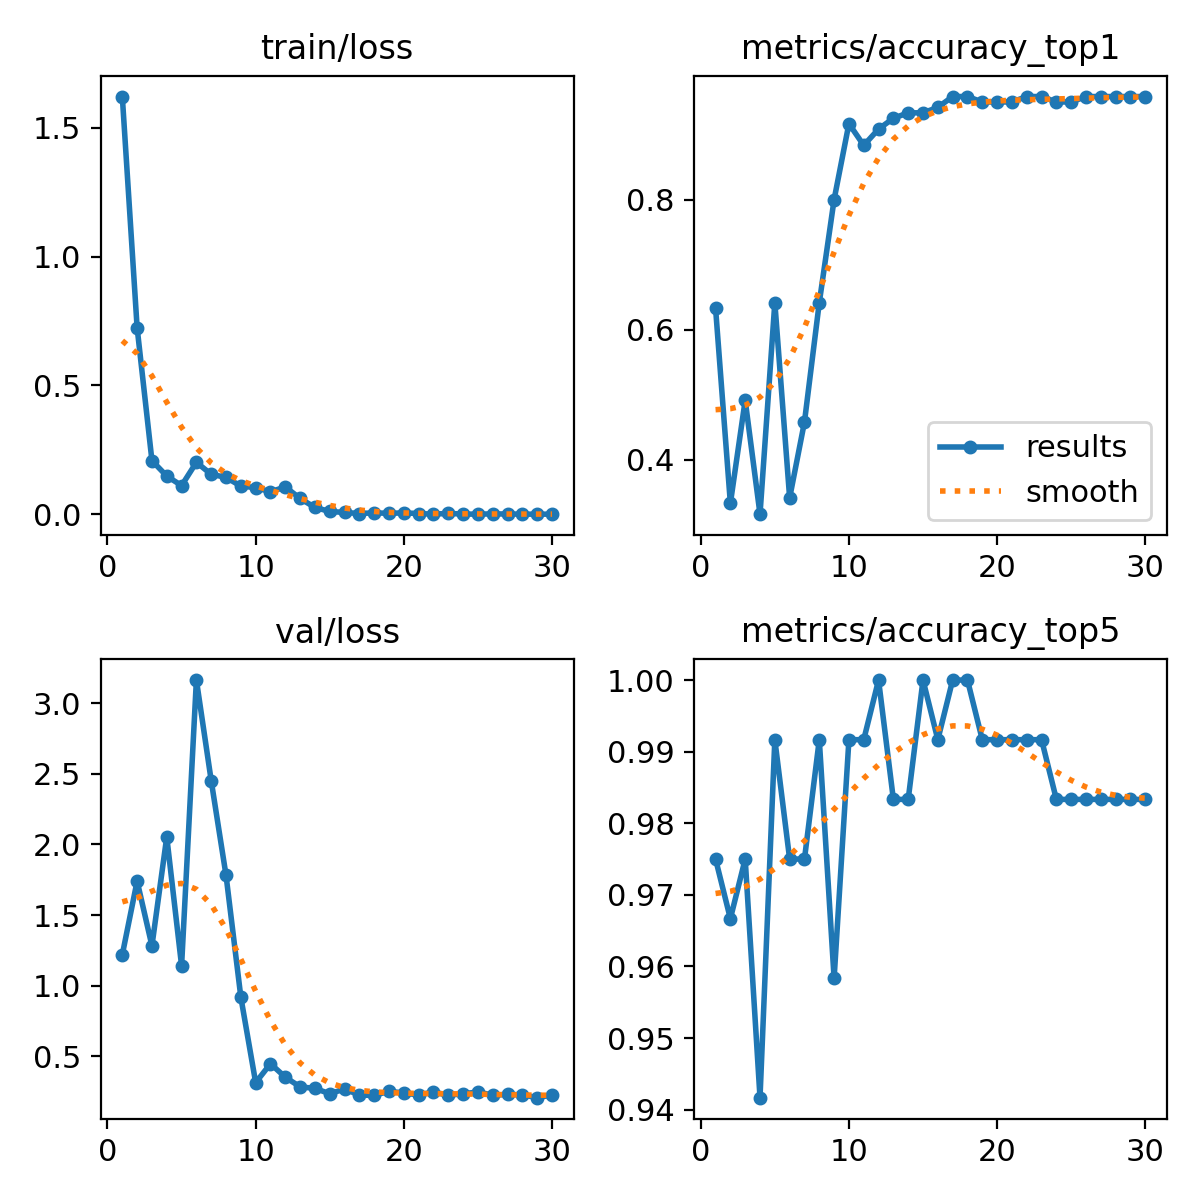

Values plotted in this chart, from the file beside it:
epoch, time, train/loss, metrics/accuracy_top1, metrics/accuracy_top5, val/loss, lr/pg0, lr/pg1, lr/pg2
1, 1.887, 1.621, 0.6333, 0.975, 1.219, 0.003188, 0.003188, 0.0713
2, 3.961, 0.7239, 0.3333, 0.9667, 1.741, 0.006307, 0.006307, 0.04109
3, 5.766, 0.208, 0.4917, 0.975, 1.282, 0.009205, 0.009205, 0.01065
4, 7.537, 0.1482, 0.3167, 0.9417, 2.054, 0.00901, 0.00901, 0.00901
5, 9.302, 0.1111, 0.6417, 0.9917, 1.142, 0.00868, 0.00868, 0.00868
6, 11.1, 0.2015, 0.3417, 0.975, 3.165, 0.00835, 0.00835, 0.00835
7, 12.9, 0.1549, 0.4583, 0.975, 2.452, 0.00802, 0.00802, 0.00802
8, 14.68, 0.1432, 0.6417, 0.9917, 1.781, 0.00769, 0.00769, 0.00769
9, 16.47, 0.109, 0.8, 0.9583, 0.9181, 0.00736, 0.00736, 0.00736
10, 18.28, 0.1034, 0.9167, 0.9917, 0.3134, 0.00703, 0.00703, 0.00703
11, 20.07, 0.08709, 0.8833, 0.9917, 0.4472, 0.0067, 0.0067, 0.0067
12, 21.87, 0.1061, 0.9083, 1, 0.3518, 0.00637, 0.00637, 0.00637
13, 23.67, 0.06129, 0.925, 0.9833, 0.2833, 0.00604, 0.00604, 0.00604
14, 25.46, 0.02627, 0.9333, 0.9833, 0.2724, 0.00571, 0.00571, 0.00571
15, 27.27, 0.01086, 0.9333, 1, 0.2345, 0.00538, 0.00538, 0.00538
16, 29.08, 0.00693, 0.9417, 0.9917, 0.2683, 0.00505, 0.00505, 0.00505
17, 30.87, 0.00286, 0.9583, 1, 0.2248, 0.00472, 0.00472, 0.00472
18, 32.66, 0.0055, 0.9583, 1, 0.2228, 0.00439, 0.00439, 0.00439
19, 34.47, 0.00359, 0.95, 0.9917, 0.2521, 0.00406, 0.00406, 0.00406
20, 36.26, 0.00536, 0.95, 0.9917, 0.2395, 0.00373, 0.00373, 0.00373
21, 38.04, 0.00274, 0.95, 0.9917, 0.2261, 0.0034, 0.0034, 0.0034
22, 39.81, 0.00038, 0.9583, 0.9917, 0.2462, 0.00307, 0.00307, 0.00307
23, 41.58, 0.00337, 0.9583, 0.9917, 0.2246, 0.00274, 0.00274, 0.00274
24, 43.38, 0.00058, 0.95, 0.9833, 0.2336, 0.00241, 0.00241, 0.00241
25, 45.18, 0.00054, 0.95, 0.9833, 0.2477, 0.00208, 0.00208, 0.00208
26, 46.9, 0.00137, 0.9583, 0.9833, 0.2243, 0.00175, 0.00175, 0.00175
27, 48.65, 0.00104, 0.9583, 0.9833, 0.2297, 0.00142, 0.00142, 0.00142
28, 50.42, 0.00042, 0.9583, 0.9833, 0.2271, 0.00109, 0.00109, 0.00109
29, 52.22, 0.00029, 0.9583, 0.9833, 0.2067, 0.00076, 0.00076, 0.00076
30, 54.01, 0.00032, 0.9583, 0.9833, 0.2266, 0.00043, 0.00043, 0.00043
